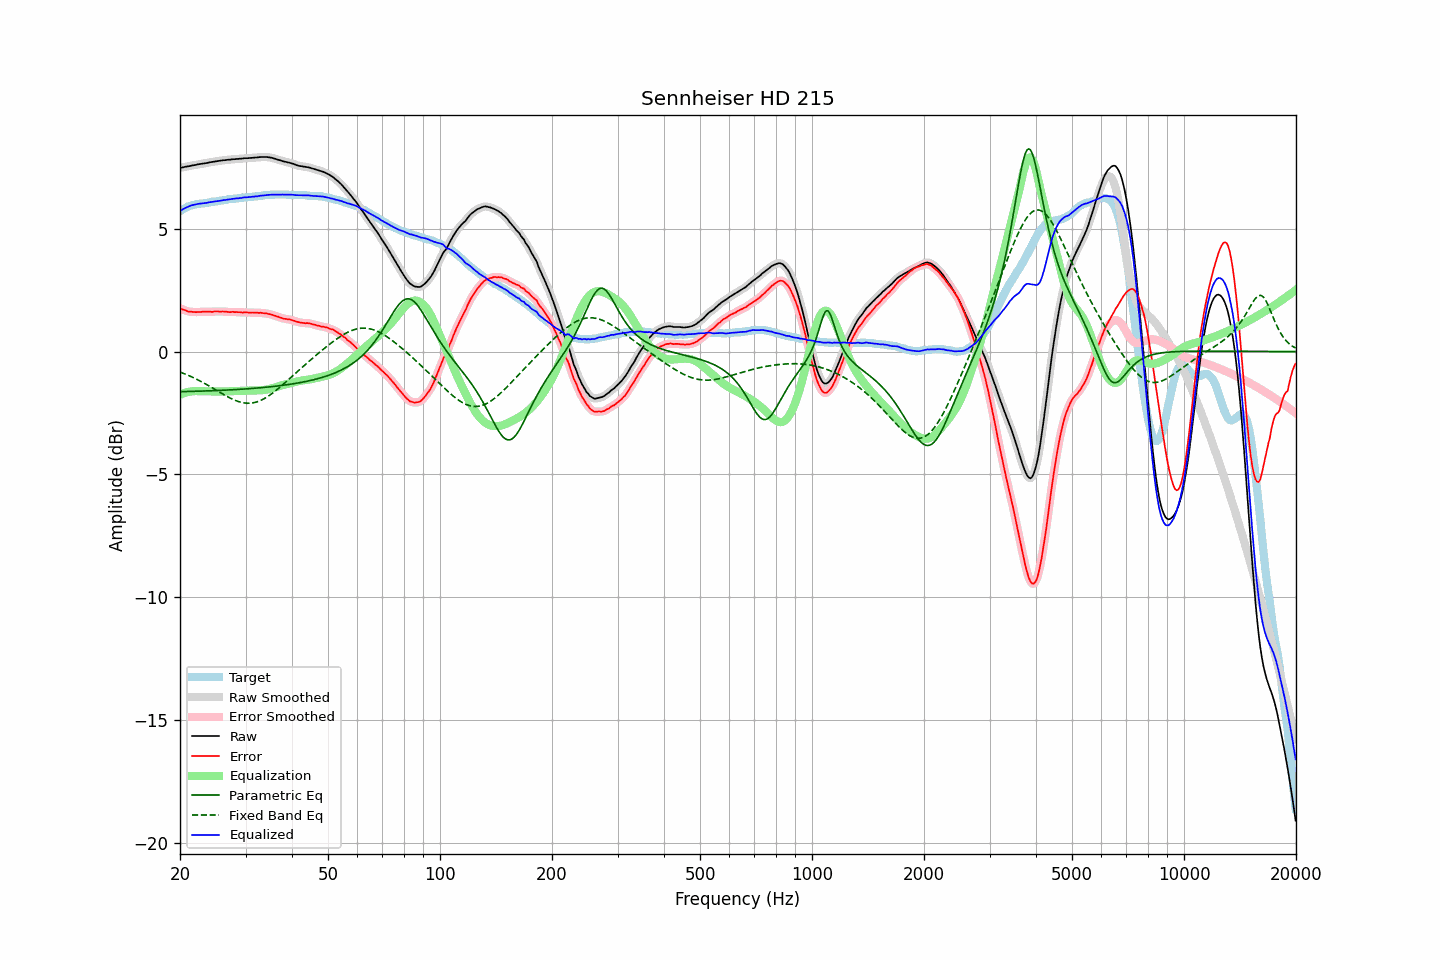

Source data for this figure (header and first rows):
frequency, raw, error, smoothed, error_smoothed, equalization, parametric_eq, fixed_band_eq, equalized_raw, equalized_smoothed, target
20.00, 7.48, 1.76, 7.48, 1.76, -1.76, -1.63, -0.83, 5.72, 5.72, 5.72
20.20, 7.49, 1.73, 7.49, 1.73, -1.73, -1.63, -0.86, 5.76, 5.76, 5.76
20.40, 7.50, 1.70, 7.50, 1.71, -1.71, -1.63, -0.88, 5.80, 5.80, 5.80
20.61, 7.52, 1.69, 7.52, 1.68, -1.68, -1.63, -0.91, 5.84, 5.83, 5.83
20.81, 7.53, 1.66, 7.53, 1.66, -1.66, -1.63, -0.94, 5.87, 5.87, 5.87
21.02, 7.54, 1.63, 7.54, 1.64, -1.64, -1.62, -0.96, 5.90, 5.90, 5.91
21.23, 7.55, 1.62, 7.55, 1.62, -1.63, -1.62, -0.99, 5.92, 5.92, 5.93
21.44, 7.57, 1.62, 7.57, 1.62, -1.62, -1.62, -1.02, 5.95, 5.95, 5.95
21.66, 7.58, 1.61, 7.58, 1.61, -1.61, -1.62, -1.05, 5.97, 5.97, 5.97
21.87, 7.59, 1.61, 7.59, 1.61, -1.61, -1.62, -1.08, 5.98, 5.98, 5.98
22.09, 7.60, 1.60, 7.60, 1.61, -1.61, -1.62, -1.11, 5.99, 6.00, 6.00
22.31, 7.62, 1.61, 7.62, 1.61, -1.61, -1.61, -1.15, 6.01, 6.01, 6.01
22.54, 7.63, 1.61, 7.63, 1.61, -1.61, -1.61, -1.18, 6.02, 6.02, 6.02
22.76, 7.64, 1.61, 7.64, 1.62, -1.61, -1.61, -1.21, 6.03, 6.03, 6.03
22.99, 7.65, 1.62, 7.65, 1.62, -1.62, -1.61, -1.25, 6.03, 6.03, 6.03
23.22, 7.66, 1.62, 7.66, 1.62, -1.62, -1.61, -1.28, 6.04, 6.04, 6.04
23.45, 7.67, 1.62, 7.67, 1.62, -1.62, -1.60, -1.32, 6.05, 6.05, 6.05
23.69, 7.68, 1.62, 7.68, 1.63, -1.62, -1.60, -1.36, 6.06, 6.06, 6.06
23.92, 7.70, 1.63, 7.70, 1.62, -1.62, -1.60, -1.40, 6.08, 6.07, 6.07
24.16, 7.71, 1.62, 7.71, 1.62, -1.63, -1.60, -1.43, 6.08, 6.08, 6.09
24.40, 7.72, 1.61, 7.72, 1.62, -1.63, -1.59, -1.47, 6.09, 6.09, 6.11
24.65, 7.73, 1.63, 7.73, 1.63, -1.63, -1.59, -1.51, 6.10, 6.10, 6.10
24.89, 7.74, 1.63, 7.74, 1.63, -1.63, -1.59, -1.55, 6.11, 6.11, 6.11
25.14, 7.75, 1.63, 7.75, 1.63, -1.63, -1.59, -1.59, 6.12, 6.12, 6.12
25.39, 7.76, 1.63, 7.76, 1.63, -1.63, -1.58, -1.63, 6.13, 6.13, 6.13
25.65, 7.77, 1.62, 7.77, 1.63, -1.63, -1.58, -1.67, 6.14, 6.14, 6.15
25.91, 7.78, 1.63, 7.78, 1.63, -1.63, -1.58, -1.70, 6.15, 6.15, 6.15
26.16, 7.79, 1.63, 7.79, 1.63, -1.63, -1.57, -1.74, 6.16, 6.16, 6.16
26.43, 7.79, 1.62, 7.79, 1.63, -1.62, -1.57, -1.78, 6.17, 6.17, 6.17
26.69, 7.80, 1.62, 7.80, 1.62, -1.62, -1.57, -1.82, 6.18, 6.18, 6.18
26.96, 7.81, 1.61, 7.81, 1.61, -1.62, -1.56, -1.85, 6.19, 6.19, 6.20
27.23, 7.81, 1.60, 7.81, 1.61, -1.62, -1.56, -1.89, 6.20, 6.20, 6.21
27.50, 7.82, 1.61, 7.82, 1.61, -1.61, -1.56, -1.92, 6.21, 6.21, 6.21
27.77, 7.83, 1.62, 7.83, 1.61, -1.61, -1.55, -1.95, 6.22, 6.22, 6.21
28.05, 7.83, 1.60, 7.83, 1.61, -1.61, -1.55, -1.98, 6.22, 6.23, 6.23
28.33, 7.84, 1.61, 7.84, 1.61, -1.61, -1.55, -2.00, 6.23, 6.23, 6.23
28.62, 7.84, 1.60, 7.84, 1.61, -1.60, -1.54, -2.03, 6.24, 6.24, 6.24
28.90, 7.85, 1.60, 7.85, 1.60, -1.60, -1.54, -2.05, 6.25, 6.25, 6.25
29.19, 7.85, 1.60, 7.85, 1.60, -1.60, -1.53, -2.06, 6.25, 6.25, 6.25
29.48, 7.86, 1.58, 7.86, 1.60, -1.60, -1.53, -2.08, 6.26, 6.27, 6.28
29.78, 7.87, 1.60, 7.87, 1.59, -1.59, -1.52, -2.09, 6.28, 6.27, 6.27
30.08, 7.87, 1.59, 7.87, 1.59, -1.59, -1.52, -2.10, 6.28, 6.28, 6.28
30.38, 7.87, 1.59, 7.87, 1.59, -1.59, -1.52, -2.10, 6.28, 6.28, 6.28
30.68, 7.88, 1.58, 7.88, 1.59, -1.59, -1.51, -2.10, 6.29, 6.29, 6.30
30.99, 7.88, 1.58, 7.88, 1.59, -1.59, -1.51, -2.10, 6.29, 6.30, 6.30
31.30, 7.89, 1.59, 7.89, 1.58, -1.59, -1.50, -2.09, 6.30, 6.30, 6.30
31.61, 7.89, 1.58, 7.89, 1.59, -1.58, -1.50, -2.08, 6.31, 6.31, 6.31
31.93, 7.90, 1.58, 7.90, 1.58, -1.58, -1.49, -2.06, 6.32, 6.31, 6.32
32.24, 7.90, 1.58, 7.90, 1.58, -1.58, -1.48, -2.04, 6.32, 6.32, 6.32
32.57, 7.91, 1.57, 7.91, 1.58, -1.58, -1.48, -2.02, 6.33, 6.33, 6.34
32.89, 7.92, 1.58, 7.92, 1.58, -1.58, -1.47, -1.99, 6.34, 6.34, 6.34
33.22, 7.92, 1.57, 7.92, 1.57, -1.57, -1.47, -1.96, 6.35, 6.35, 6.35
33.55, 7.92, 1.56, 7.92, 1.57, -1.56, -1.46, -1.93, 6.36, 6.36, 6.36
33.89, 7.92, 1.55, 7.92, 1.56, -1.56, -1.45, -1.89, 6.36, 6.36, 6.37
34.23, 7.92, 1.55, 7.92, 1.55, -1.55, -1.45, -1.85, 6.37, 6.37, 6.37
34.57, 7.91, 1.53, 7.91, 1.54, -1.53, -1.44, -1.81, 6.38, 6.38, 6.38
34.92, 7.90, 1.52, 7.90, 1.52, -1.52, -1.43, -1.77, 6.38, 6.38, 6.38
35.27, 7.89, 1.50, 7.89, 1.50, -1.50, -1.43, -1.72, 6.39, 6.39, 6.39
35.62, 7.87, 1.48, 7.87, 1.48, -1.48, -1.42, -1.67, 6.39, 6.39, 6.39
35.97, 7.85, 1.46, 7.85, 1.46, -1.46, -1.41, -1.62, 6.39, 6.39, 6.39
... 635 more rows
